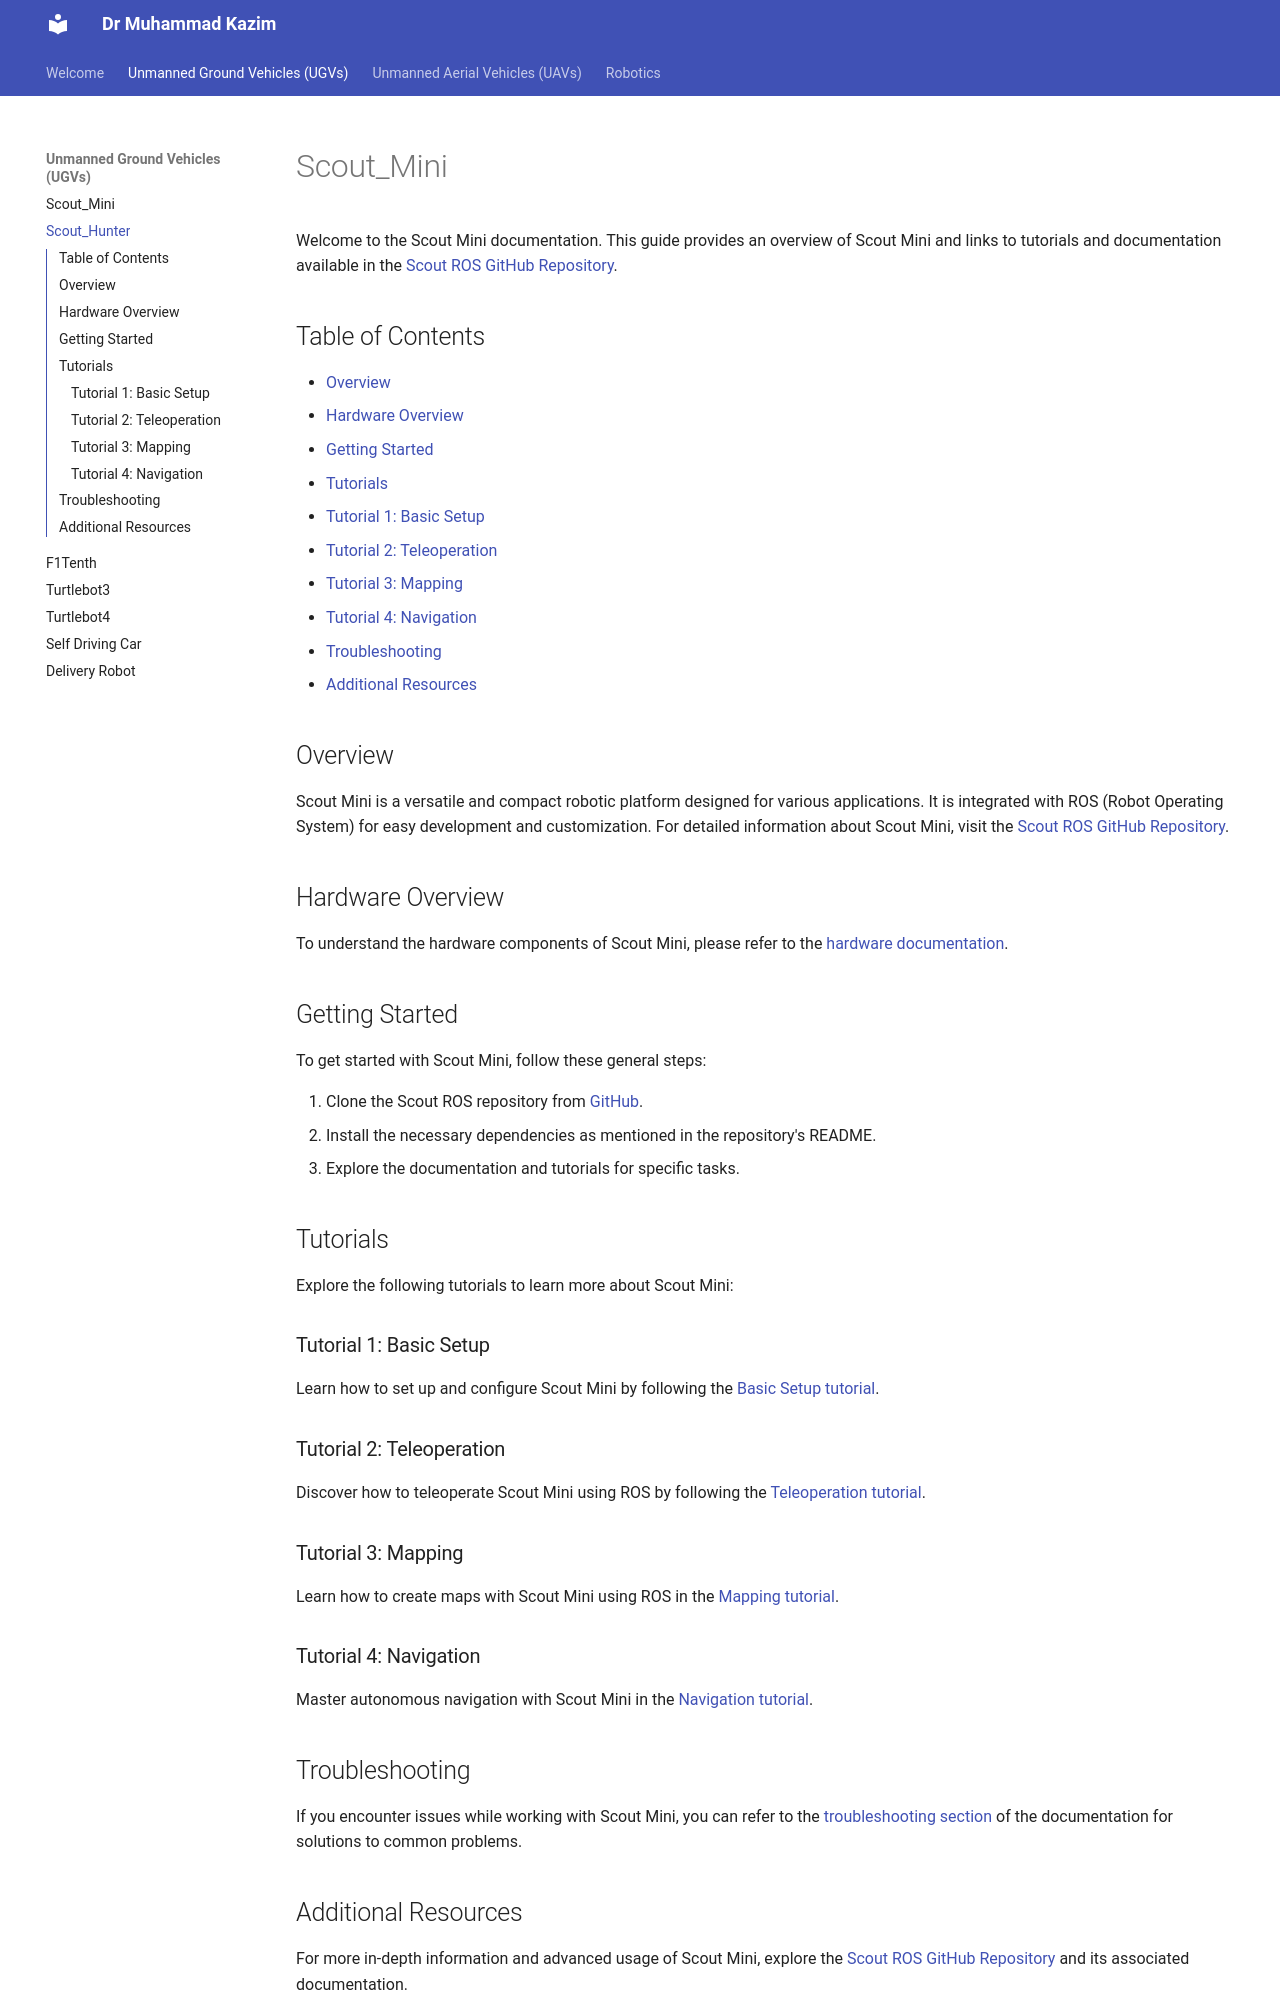

repository: Kazimbalti/786 · page: Page3/index.html · generator: mkdocs

# Scout_Mini

Welcome to the Scout Mini documentation. This guide provides an overview of Scout Mini and links to tutorials and documentation available in the [Scout ROS GitHub Repository](https://github.com/agilexrobotics/scout_ros).

## Table of Contents

- [Overview](#overview)
- [Hardware Overview](#hardware-overview)
- [Getting Started](#getting-started)
- [Tutorials](#tutorials)
  - [Tutorial 1: Basic Setup](#tutorial-1-basic-setup)
  - [Tutorial 2: Teleoperation](#tutorial-2-teleoperation)
  - [Tutorial 3: Mapping](#tutorial-3-mapping)
  - [Tutorial 4: Navigation](#tutorial-4-navigation)
- [Troubleshooting](#troubleshooting)
- [Additional Resources](#additional-resources)

## Overview

Scout Mini is a versatile and compact robotic platform designed for various applications. It is integrated with ROS (Robot Operating System) for easy development and customization. For detailed information about Scout Mini, visit the [Scout ROS GitHub Repository](https://github.com/agilexrobotics/scout_ros).

## Hardware Overview

To understand the hardware components of Scout Mini, please refer to the [hardware documentation](https://github.com/agilexrobotics/scout_ros/tree/main/docs/hardware).

## Getting Started

To get started with Scout Mini, follow these general steps:

1. Clone the Scout ROS repository from [GitHub](https://github.com/agilexrobotics/scout_ros).
2. Install the necessary dependencies as mentioned in the repository's README.
3. Explore the documentation and tutorials for specific tasks.

## Tutorials

Explore the following tutorials to learn more about Scout Mini:

### Tutorial 1: Basic Setup

Learn how to set up and configure Scout Mini by following the [Basic Setup tutorial](https://github.com/agilexrobotics/scout_ros/tree/main/docs/tutorials/basic_setup).

### Tutorial 2: Teleoperation

Discover how to teleoperate Scout Mini using ROS by following the [Teleoperation tutorial](https://github.com/agilexrobotics/scout_ros/tree/main/docs/tutorials/teleoperation).

### Tutorial 3: Mapping

Learn how to create maps with Scout Mini using ROS in the [Mapping tutorial](https://github.com/agilexrobotics/scout_ros/tree/main/docs/tutorials/mapping).

### Tutorial 4: Navigation

Master autonomous navigation with Scout Mini in the [Navigation tutorial](https://github.com/agilexrobotics/scout_ros/tree/main/docs/tutorials/navigation).

## Troubleshooting

If you encounter issues while working with Scout Mini, you can refer to the [troubleshooting section](https://github.com/agilexrobotics/scout_ros/tree/main/docs/troubleshooting) of the documentation for solutions to common problems.
